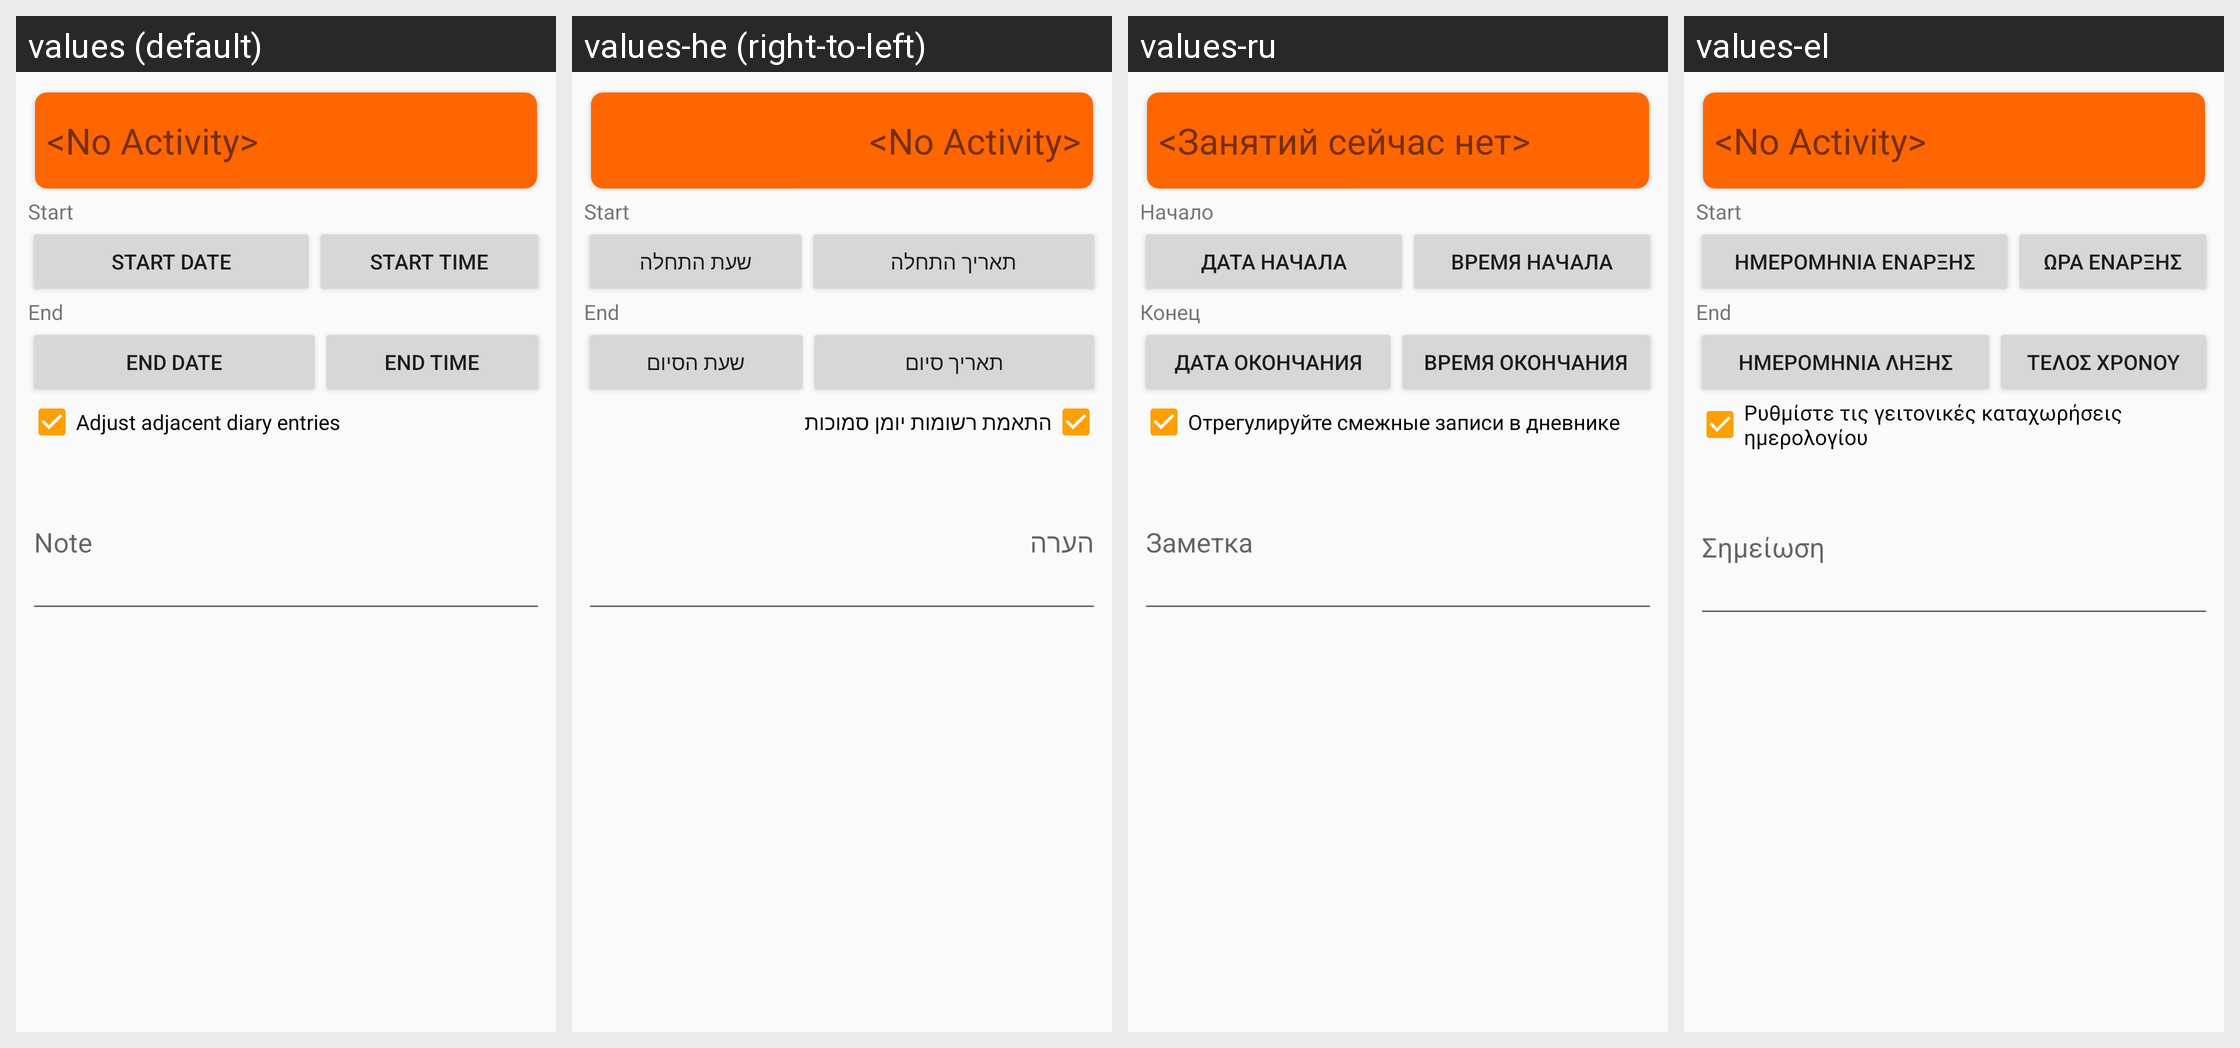

Translations of the strings shown on this Android screen, per locale in the grid:
Android screen res/layout/activity_history_detail_content.xml rendered under 4 locales, left to right: values (default), values-he (right-to-left), values-ru, values-el. Device: Nexus 5 (rendered at 1080×1920; each locale shown at half size, 540×960, under a caption strip naming it); theme AppTheme.
Other locales in the repository, not shown: values-af, values-ca, values-cs, values-da, values-de, values-es, values-fi, values-fr, values-hu, values-id, values-in, values-it, values-ja, values-ko, values-nl, values-no, values-pl, values-pt, values-ro, values-sv, values-tr, values-uk, values-yo.
Strings drawn on this screen, with the default value and each locale's value (text and hints the layout hard-codes, and strings that could not be matched under every locale, appear in the picture but are not listed):

history_detail_start
  values: Start
  values-he: Start  [not translated; the default value is used]
  values-ru: Начало
  values-el: Start

desc_start_date
  values: Start date
  values-he: תאריך התחלה
  values-ru: Дата начала
  values-el: Ημερομηνία έναρξης

desc_start_time
  values: Start time
  values-he: שעת התחלה
  values-ru: Время начала
  values-el: Ωρα έναρξης

history_detail_end
  values: End
  values-he: End  [not translated; the default value is used]
  values-ru: Конец
  values-el: End

desc_end_date
  values: End date
  values-he: תאריך סיום
  values-ru: Дата окончания
  values-el: Ημερομηνία λήξης

desc_end_time
  values: End time
  values-he: שעת הסיום
  values-ru: Время окончания
  values-el: Τέλος χρόνου

adjust_adjacent_times
  values: Adjust adjacent diary entries
  values-he: התאמת רשומות יומן סמוכות
  values-ru: Отрегулируйте смежные записи в дневнике
  values-el: Ρυθμίστε τις γειτονικές καταχωρήσεις ημερολογίου

activity_title_no_selected_act
  values: <No Activity>
  values-he: <No Activity>
  values-ru: <Занятий сейчас нет>
  values-el: <No Activity>
